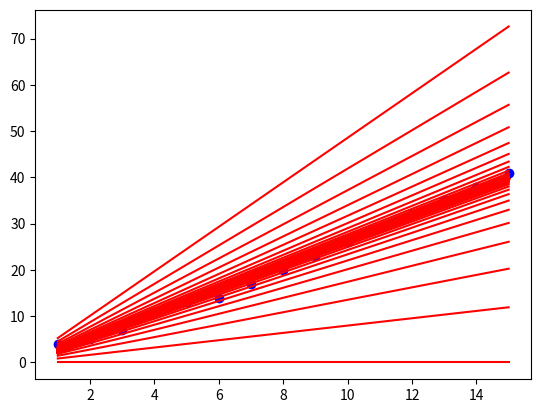

Generate this figure with matplotlib:
# -*- coding: utf-8 -*-
"""
Linear regression - Gradient descent & cost function
"""

import numpy as np
import random
import matplotlib.pyplot as plt
import pandas as pd

x = np.array ([1,2,3,4,5,6,7,8,9,10,11,12,13,14,15])
y = np.array ([4,5,7,11,13,14,17,20,23,26,29,32,35,38,41])

print (len(x), len (y))


def gradient_des(x,y):
    
    m_innit = b_innit = 0
    iterations = 1000
    learning_rate = 0.011
    n = len(x)
    
    for i in range(iterations):
        data = pd.DataFrame({ "x" : range (1,len(x)+1), "line": m_innit*x + b_innit})

        
        y_prediction = m_innit * x + b_innit #Y = mX + b
        
        cost = (1/n) * sum([value**2 for value in (y-y_prediction)])
        
        m_derivative = -(2/n)*sum(x*(y-y_prediction))
        b_derivative = -(2/n)*sum(y-y_prediction)
        
        m_innit = m_innit - learning_rate * m_derivative
        b_innit = b_innit - learning_rate * b_derivative
        
        
        print ("m: {} \nb: {} \ncost: {} \niteration: {}".format(m_innit,
               b_innit, cost, i), "\n")
        
    
        plt.plot("x", "line", data = data, marker = "", color = "red")
    
    plt.scatter(x,y, color = 'b')
    plt.show()
        
gradient_des(x, y)
        
        